Run: headless pygame with SDL's dummy video driver; simulated clock (each Clock.tick advances the game by its frame time, no real sleeping); random seed 0; keys injected as events and as key.get_pressed() state; mouse plan: one left click at the window centre at the start of phase 2, then a move to the lower-right quarter at the start of phase 3.
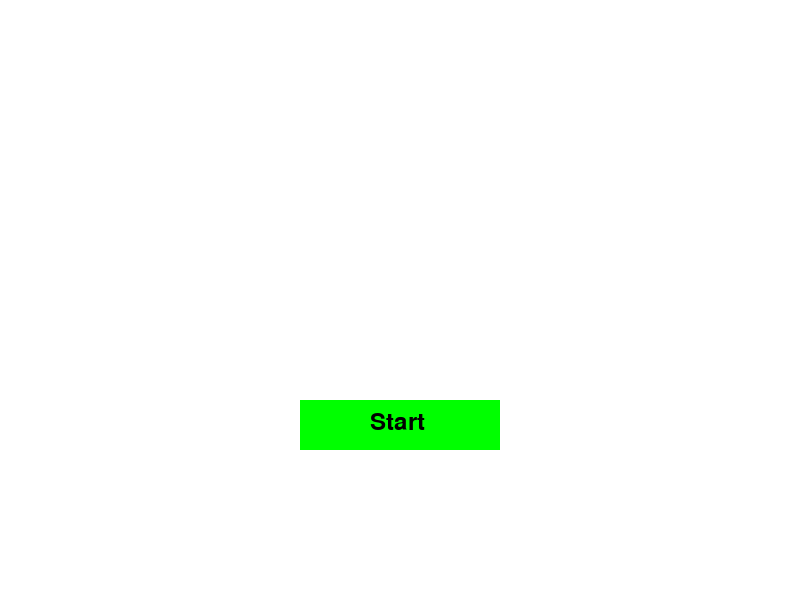
Frame 1 of 4 · flips 1–60 · no input
Frame 2 of 4 · flips 61–180 · clicked the window centre · tapped SPACE, RETURN · held RIGHT (→), D · screen unchanged from frame 1, image omitted
Frame 3 of 4 · flips 181–300 · moved the mouse to the lower-right quarter · held DOWN (↓), S · screen unchanged from frame 2, image omitted
Frame 4 of 4 · flips 301–420 · held LEFT (←), A, UP (↑), W · screen unchanged from frame 3, image omitted

The pygame program that drew these frames:

import random
import pygame
import sys



class PlayerController:
    def __init__(self, screen_width, screen_height, player_size, player_speed):
        self.screen_width = screen_width
        self.screen_height = screen_height
        self.player_size = player_size
        self.player_speed = player_speed
        self.initial_player_position = (self.screen_width // 2 - self.player_size // 2, 
                                         self.screen_height - self.player_size - 10)
        self.player = pygame.Rect(*self.initial_player_position, self.player_size, self.player_size)
        self.score = 0

    def move_up(self):
        if self.player.top > 0:
            self.player.y -= self.player_speed
            self.score += 1

    def move_down(self):
        if self.player.bottom < self.screen_height:
            self.player.y += self.player_speed

    def move_left(self):
        if self.player.left > 0:
            self.player.x -= self.player_speed

    def move_right(self):
        if self.player.right < self.screen_width:
            self.player.x += self.player_speed

class CrossyRoadController:
    def __init__(self):
        pygame.init()
        self.screen_width = 800
        self.screen_height = 600
        self.screen = pygame.display.set_mode((self.screen_width, self.screen_height))
        pygame.display.set_caption("Crossy Road")
        self.clock = pygame.time.Clock()
        self.player_size = 50
        self.player_speed = 5
        self.enemy_size = 50
        self.enemy_speed = 3
        self.enemies = []
        self.player_controller = PlayerController(self.screen_width, self.screen_height, self.player_size, self.player_speed)
        self.running = False
        self.game_over = False

    def generate_enemy(self):
        lane = random.randint(1, 3)  # Randomly select a lane (1, 2, or 3)
        direction = random.choice(["LEFT", "RIGHT"])
        if direction == "LEFT":
            enemy_x = self.screen_width
        else:
            enemy_x = -self.enemy_size
        enemy_y = (self.screen_height // 3) * lane - self.enemy_size
        self.enemies.append((enemy_x, enemy_y, direction))

    def handle_events(self):
        for event in pygame.event.get():
            if event.type == pygame.QUIT:
                sys.exit()
            if event.type == pygame.KEYDOWN:
                if event.key == pygame.K_UP:
                    self.player_controller.move_up()
                elif event.key == pygame.K_DOWN:
                    self.player_controller.move_down()
                elif event.key == pygame.K_LEFT:
                    self.player_controller.move_left()
                elif event.key == pygame.K_RIGHT:
                    self.player_controller.move_right()
            elif event.type == pygame.MOUSEBUTTONDOWN:
                if not self.running and not self.game_over:
                    if 300 <= event.pos[0] <= 500 and 400 <= event.pos[1] <= 450:
                        self.running = True
                        self.game_over = False
                        self.enemies.clear()
                        # Reset player position to initial starting point and score to 0
                        self.player_controller.player.topleft = self.player_controller.initial_player_position
                        self.player_controller.score = 0
                elif self.game_over:
                    if 300 <= event.pos[0] <= 500 and 400 <= event.pos[1] <= 450:
                        self.running = True
                        self.game_over = False
                        self.enemies.clear()
                        # Reset player position to initial starting point and score to 0
                        self.player_controller.player.topleft = self.player_controller.initial_player_position
                        self.player_controller.score = 0

    def move_enemies(self):
        for i, (enemy_x, enemy_y, direction) in enumerate(self.enemies):
            if direction == "LEFT":
                self.enemies[i] = (enemy_x - self.enemy_speed, enemy_y, direction)
            else:
                self.enemies[i] = (enemy_x + self.enemy_speed, enemy_y, direction)

    def run_game(self):
        while True:
            self.handle_events()

            if self.running:
                # Generate enemies
                if random.random() < 0.02:  # Adjust enemy generation frequency
                    self.generate_enemy()

                # Move enemies
                self.move_enemies()

                # Check collisions
                for enemy_x, enemy_y, _ in self.enemies:
                    if self.player_controller.player.colliderect(pygame.Rect(enemy_x, enemy_y, self.enemy_size, self.enemy_size)):
                        print("Game Over")  # Replace this with your game over logic
                        self.running = False
                        self.game_over = True

                # Draw everything
                self.screen.fill((255, 255, 255))  # Fill screen with white color
                pygame.draw.rect(self.screen, pygame.Color("blue"), self.player_controller.player)  # Draw player
                for enemy_x, enemy_y, _ in self.enemies:
                    pygame.draw.rect(self.screen, pygame.Color("red"), (enemy_x, enemy_y, self.enemy_size, self.enemy_size))  # Draw enemies

            else:
                # Draw start button and game over text
                self.screen.fill((255, 255, 255))
                if self.game_over:
                    font = pygame.font.Font(None, 36)
                    game_over_text = font.render("Game Over", True, pygame.Color("red"))
                    self.screen.blit(game_over_text, (340, 200))
                    # Display final score
                    final_score_text = font.render("Final Score: " + str(self.player_controller.score), True, pygame.Color("black"))
                    self.screen.blit(final_score_text, (320, 250))
                    play_again_button = pygame.Rect(300, 400, 200, 50)
                    pygame.draw.rect(self.screen, pygame.Color("green"), play_again_button)
                    play_again_text = font.render("Play Again", True, pygame.Color("black"))
                    self.screen.blit(play_again_text, (340, 410))
                else:
                    start_button = pygame.Rect(300, 400, 200, 50)
                    pygame.draw.rect(self.screen, pygame.Color("green"), start_button)
                    font = pygame.font.Font(None, 36)
                    start_text = font.render("Start", True, pygame.Color("black"))
                    self.screen.blit(start_text, (370, 410))

            pygame.display.update()
            self.clock.tick(60)

if __name__ == "__main__":
    game = CrossyRoadController()
    game.run_game()
    
   
